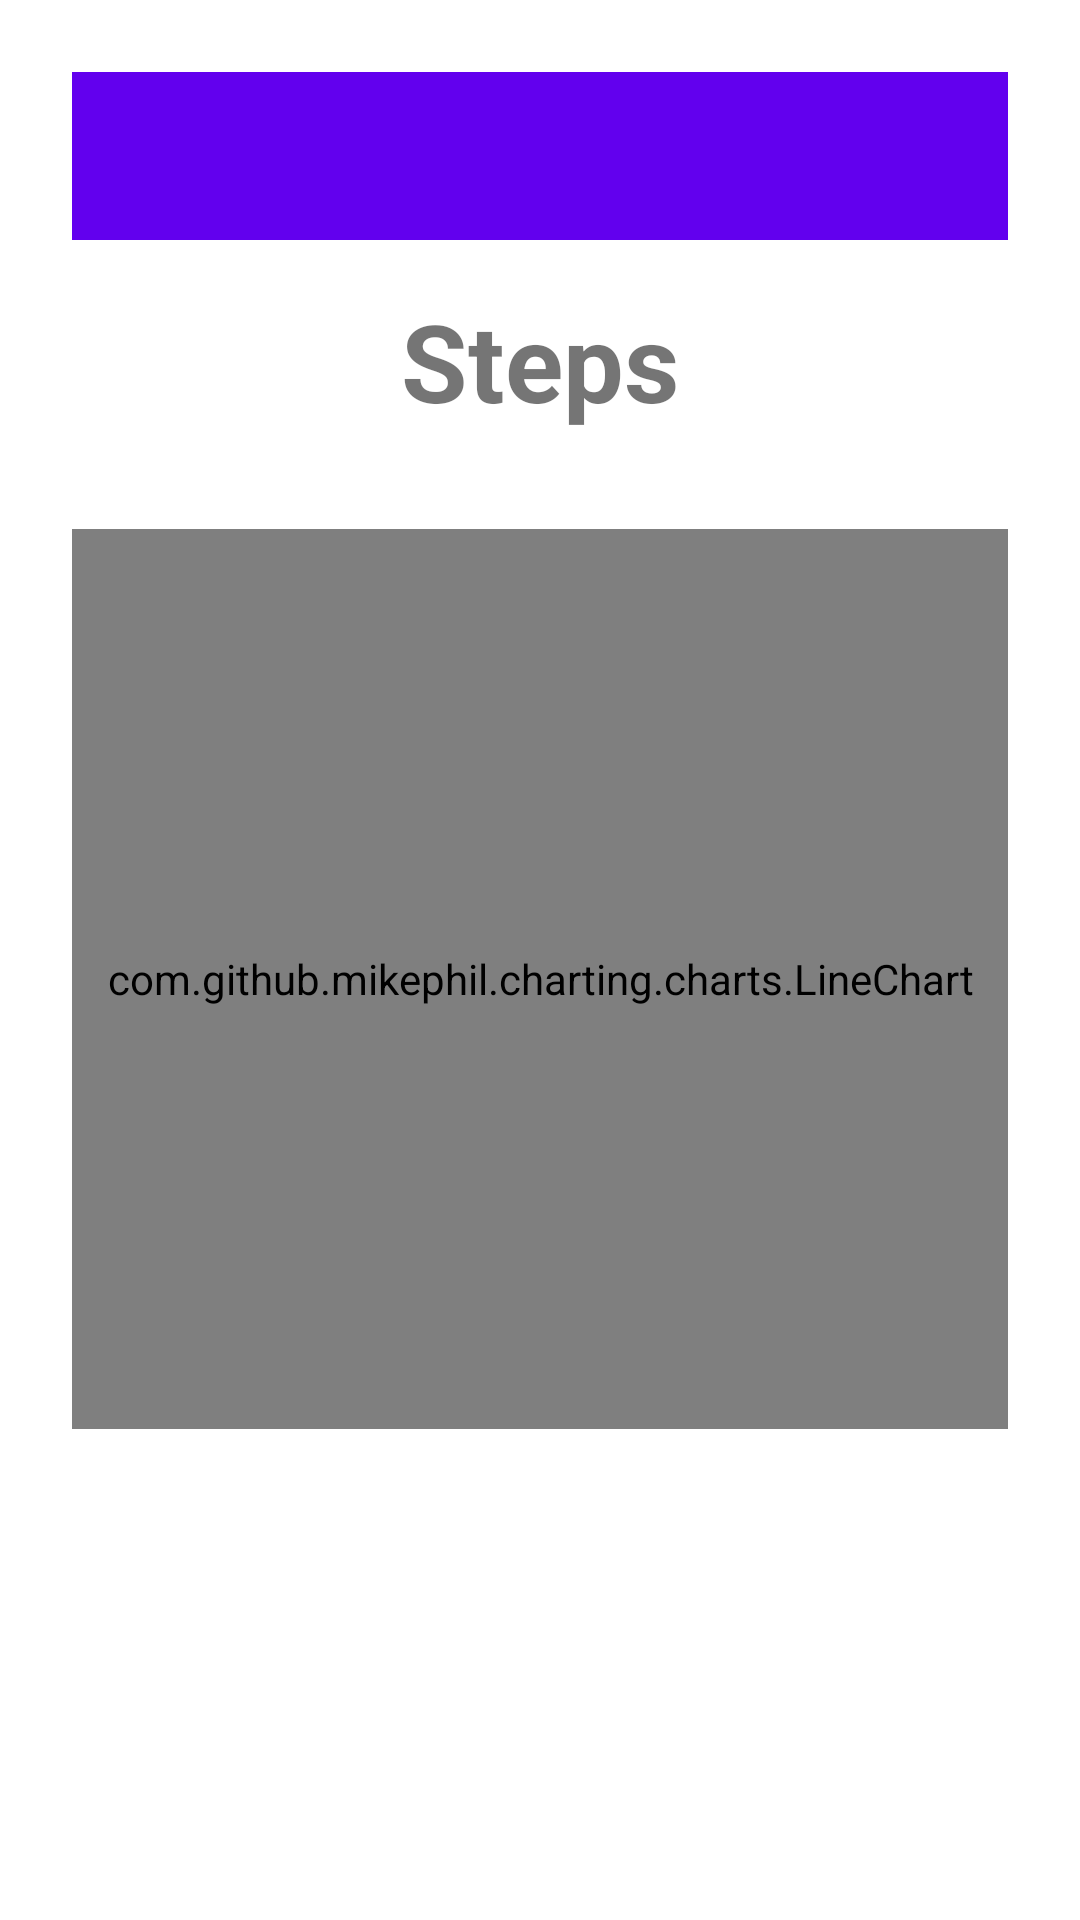

Write the Android layout XML for this screen, with the resource values it uses.
<!-- AndroidManifest.xml: application theme Theme.ZdrowiePP -->
<!-- res/layout/activity_step_counting.xml -->
<LinearLayout xmlns:android="http://schemas.android.com/apk/res/android"
    xmlns:tools="http://schemas.android.com/tools"
    xmlns:app="http://schemas.android.com/apk/res-auto"
    android:id="@+id/mainLayout"
    android:layout_width="match_parent"
    android:layout_height="match_parent"
    android:orientation="vertical"
    android:gravity="center_horizontal"
    android:padding="24dp"
    tools:context=".StepCounting">

    <androidx.appcompat.widget.Toolbar
        android:id="@+id/toolbar"
        android:layout_width="match_parent"
        android:layout_height="?attr/actionBarSize"
        android:background="?attr/colorPrimary"
        android:title="Licznik kroków"
        android:titleTextColor="@android:color/white" />

    
    <TextView
        android:id="@+id/stepCountText"
        android:layout_width="wrap_content"
        android:layout_height="wrap_content"
        android:text="@string/steps"
        android:textSize="36sp"
        android:textStyle="bold"
        android:layout_marginTop="16dp"/>

    <com.github.mikephil.charting.charts.LineChart
        android:id="@+id/lineChart"
        android:layout_width="match_parent"
        android:layout_height="300dp"
        android:layout_marginTop="32dp"/>

</LinearLayout>
<!-- resources referenced by this layout -->
<resources>
  <string name="steps">Steps</string>
  <style name="Theme.ZdrowiePP" parent="Theme.MaterialComponents.DayNight.NoActionBar" />
</resources>
